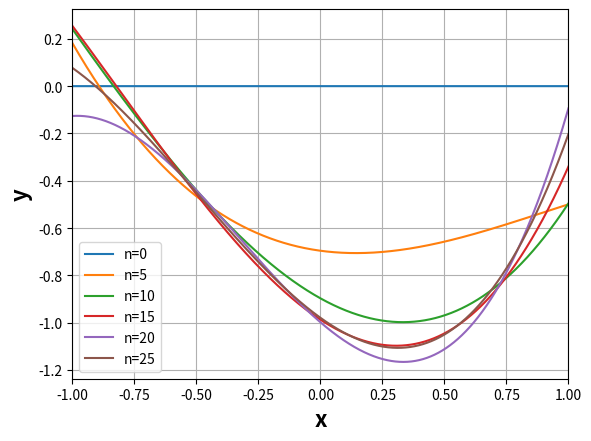

Reproduce this figure in Python.
import numpy as np
import matplotlib.pyplot as plt
import scipy
import random

def generate_data(w, lam, N, xmin, xmax):
    k = w.shape[0]
    x = np.array([random.uniform(xmin, xmax) for i in range(N)])
    X = np.zeros((N, k))
    Y = np.zeros(N)
    scale = 1 / lam
    for i in range(N):
        x_power = np.zeros(k)
        for j in range(k):
            x_power[j] = x[i]**j
        ave = w @ x_power
        y = scipy.stats.norm.rvs(ave, scale)
        X[i] = x_power
        Y[i] = y
    return X, Y

def calculate_posterior_parameters(lam, m, lam_w, X, Y, N):
    k = m.shape[0]
    sum1 = 0
    sum2 = 0
    for i in range(N):
        sum1 = sum1 + X[i].reshape(k, 1) @ X[i].reshape(1, k)
        sum2 = sum2 + Y[i] * X[i].reshape(k, 1)
    lam_w_hat = lam*sum1 + lam_w
    m_hat = np.linalg.inv(lam_w_hat) @ (lam*sum2 + lam_w @ m.reshape(k, 1))
    return m_hat, lam_w_hat

def plot_a_sampled_regression_model(m_hat, lam, xmin, xmax, N, ax):
    k = m_hat.shape[0]
    n = 10000
    x = np.linspace(xmin, xmax, n)
    y = np.zeros(n)
    for i in range(n):
        x_power = np.zeros(k)
        for j in range(k):
            x_power[j] = x[i]**j
        ave = m_hat.reshape(k) @ x_power
        y[i] = ave
    ax.plot(x, y, label=f"n={N}")

def show(ax, xmin, xmax):
    ax.legend()
    ax.set_xlabel("x", fontsize=16, fontweight='bold')
    ax.set_ylabel("y", fontsize=16, fontweight='bold')
    ax.set_xlim([xmin, xmax])
    ax.grid(True)

if __name__  == "__main__":
    # parameters for generating data
    w = np.array([-1, -1, 1, 1])
    lam = 10
    # hyper parameters
    m = np.zeros(4)
    lam_w = np.eye(4)
    # calculate parameters for a posterior distribution
    xmin = -1
    xmax = 1
    fig, ax = plt.subplots()
    for N in [i for i in range(0,30,5)]:
        X, Y = generate_data(w, lam, N, xmin, xmax)
        m_hat, lam_w_hat = calculate_posterior_parameters(lam, m, lam_w, X, Y, N)
        plot_a_sampled_regression_model(m_hat, lam, xmin, xmax, N, ax)
    show(ax, xmin, xmax)
    plt.show()
